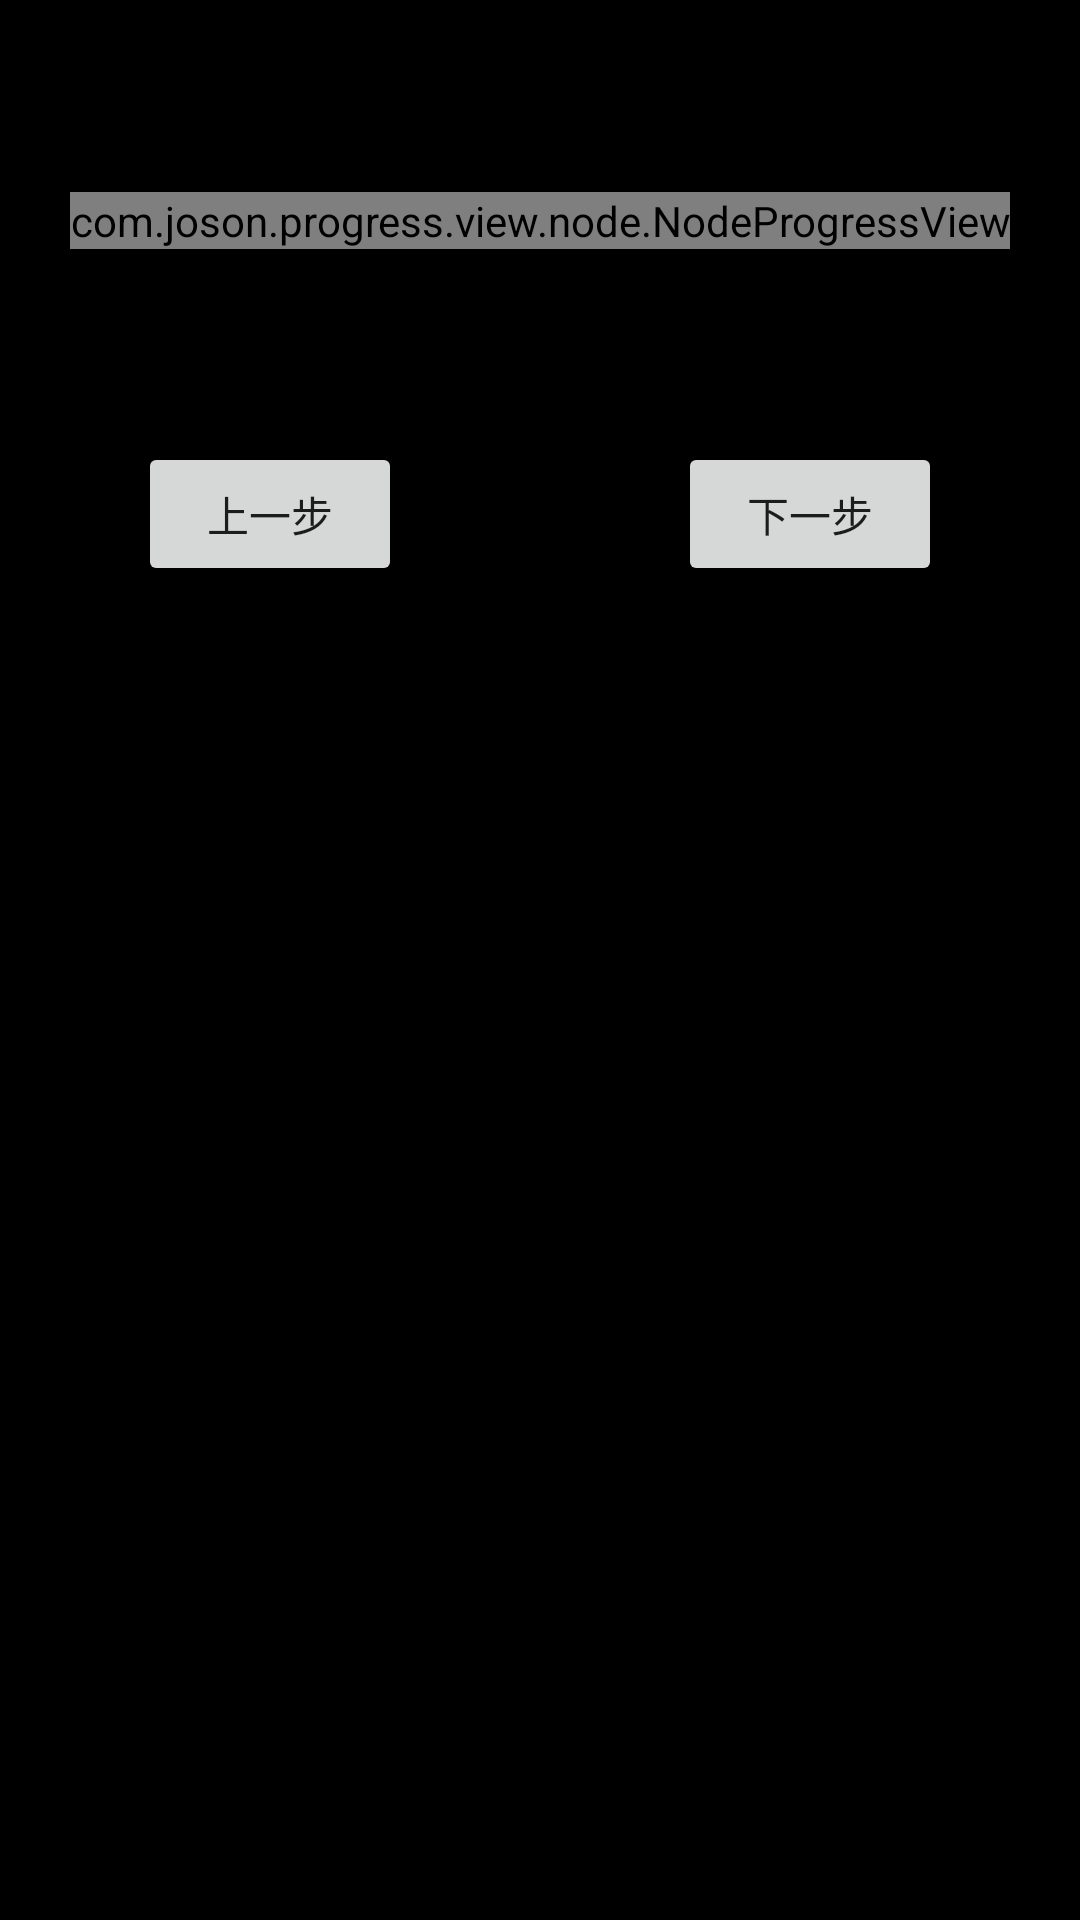

Reconstruct the res/layout file that produces this screen, plus the resources it refers to.
<!-- AndroidManifest.xml: application theme AppTheme -->
<!-- res/layout/fragment_node.xml -->
<FrameLayout xmlns:android="http://schemas.android.com/apk/res/android"
    xmlns:app="http://schemas.android.com/apk/res-auto"
    xmlns:tools="http://schemas.android.com/tools"
    android:layout_width="match_parent"
    android:layout_height="match_parent"
    tools:context="com.joson.progressbarpro.fragment.NodeFragment">

    <androidx.constraintlayout.widget.ConstraintLayout
        android:layout_width="match_parent"
        android:layout_height="match_parent"
        android:background="@color/black">

        <com.joson.progress.view.node.NodeProgressView
            android:id="@+id/nodeProgressView"
            android:layout_width="wrap_content"
            android:layout_height="wrap_content"
            android:layout_marginTop="64dp"
            app:layout_constraintEnd_toEndOf="parent"
            app:layout_constraintStart_toStartOf="parent"
            app:layout_constraintTop_toTopOf="parent">

        </com.joson.progress.view.node.NodeProgressView>

        <Button
            android:id="@+id/lastButton"
            android:layout_width="wrap_content"
            android:layout_height="wrap_content"
            android:text="上一步"
            app:layout_constraintEnd_toStartOf="@+id/guideline2"
            app:layout_constraintStart_toStartOf="parent"
            app:layout_constraintTop_toTopOf="@+id/guideline3" />

        <androidx.constraintlayout.widget.Guideline
            android:id="@+id/guideline2"
            android:layout_width="wrap_content"
            android:layout_height="wrap_content"
            android:orientation="vertical"
            app:layout_constraintGuide_percent="0.5" />

        <androidx.constraintlayout.widget.Guideline
            android:id="@+id/guideline3"
            android:layout_width="wrap_content"
            android:layout_height="wrap_content"
            android:orientation="horizontal"
            app:layout_constraintGuide_percent="0.23" />

        <Button
            android:id="@+id/nextButton"
            android:layout_width="wrap_content"
            android:layout_height="wrap_content"
            android:text="下一步"
            app:layout_constraintEnd_toEndOf="parent"
            app:layout_constraintStart_toStartOf="@+id/guideline2"
            app:layout_constraintTop_toTopOf="@+id/guideline3" />

    </androidx.constraintlayout.widget.ConstraintLayout>


</FrameLayout>
<!-- resources referenced by this layout -->
<resources>

  <!-- not gathered from this repository: default colours our renderer supplied (Android Studio template values) -->
  <color name="black">#FF000000</color>
</resources>
